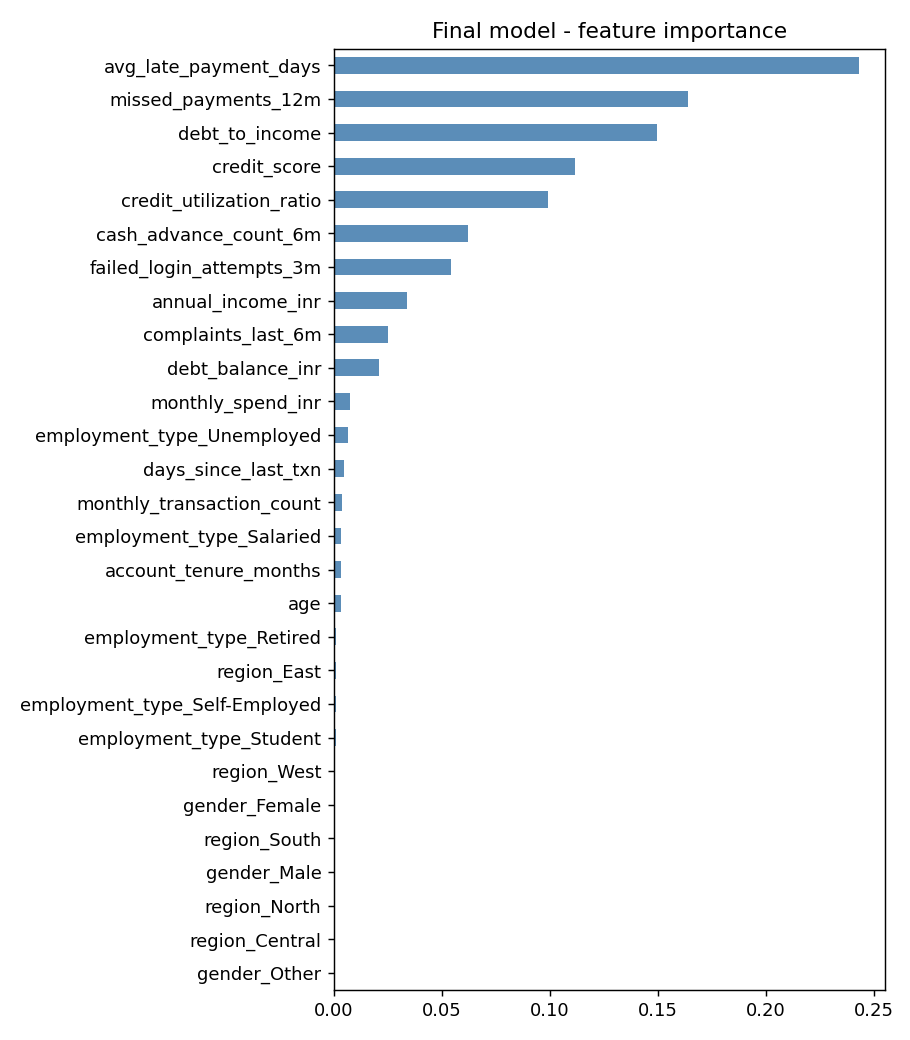

Data behind this chart, as committed beside it:
, importance
avg_late_payment_days, 0.243
missed_payments_12m, 0.164
debt_to_income, 0.1494
credit_score, 0.1114
credit_utilization_ratio, 0.09918
cash_advance_count_6m, 0.06228
failed_login_attempts_3m, 0.05398
annual_income_inr, 0.03375
complaints_last_6m, 0.02507
debt_balance_inr, 0.02092
monthly_spend_inr, 0.007357
employment_type_Unemployed, 0.006387
days_since_last_txn, 0.004794
monthly_transaction_count, 0.003592
employment_type_Salaried, 0.003154
account_tenure_months, 0.003153
age, 0.003116
employment_type_Retired, 0.0007603
region_East, 0.0007367
employment_type_Self-Employed, 0.0007257
employment_type_Student, 0.0006736
region_West, 0.0005659
gender_Female, 0.0004313
region_South, 0.0004033
gender_Male, 0.0003353
region_North, 0.0003232
region_Central, 0.0002928
gender_Other, 0.0002484
